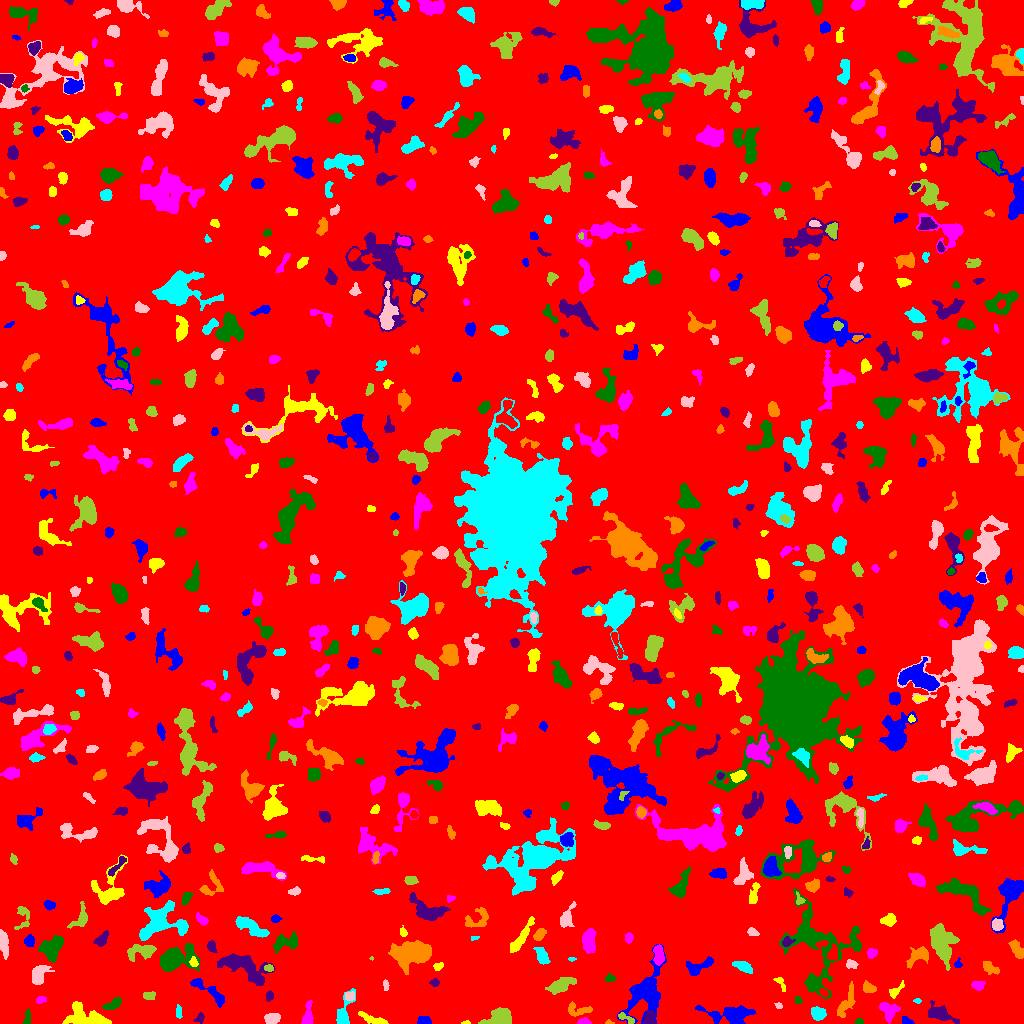

The table this chart was drawn from, first rows:
ID, X, Y, A, B, theta, total_flux, mu_max, mu_median, mu_mean, R_fwhm, R_e, R10, R90, x_start, x_end, y_start, y_end, area, greylevel
0, 512.8, 505.2, 299.3, 293.4, -0.8232, 1499220, 11.0, 1.0, 1.775, 71.27, 235.3, 90.46, 385.6, 0, 1023, 0, 1023, 844804, 1.775
1, 424.4, 2.722, 2.979, 2.166, -0.2613, 255.0, 6.0, 2.0, 2.406, 3.989, 3.09, 1.128, 4.754, 417, 431, 0, 7, 106, 7.406
2, 466, 0.575, 1.994, 0.6663, 0.01115, 40.0, 3.0, 1.0, 1.333, 1.954, 1.382, 0.5642, 2.257, 461, 470, 0, 3, 30, 6.333
3, 584.2, 1.587, 3.002, 1.447, -0.002225, 322.0, 11.0, 4.0, 4.293, 2.821, 2.459, 0.9772, 3.989, 577, 591, 0, 6, 75, 10.29
4, 858.9, 1.987, 1.858, 1.38, 0.05813, 77.0, 4.0, 2.0, 1.604, 2.821, 2.034, 0.5642, 3.192, 855, 863, 0, 5, 48, 7.604
5, 199.7, 5.327, 2.593, 1.857, 0.9995, 101.0, 3.0, 1.0, 1.312, 2.985, 2.646, 0.9772, 4.222, 193, 204, 0, 11, 77, 6.312
6, 608.9, 1.0, 2.158, 1.048, -0.07045, 52.0, 3.0, 1.0, 1.625, 2.111, 1.693, 0.5642, 2.821, 605, 614, 0, 4, 32, 6.625
7, 817.9, 10.5, 3.299, 2.768, -0.3667, 906.0, 14.0, 4.0, 5.033, 4.297, 3.785, 1.493, 6.103, 811, 826, 3, 17, 180, 11.03
8, 272.5, 4.815, 3.764, 2.478, 0.08823, 901.0, 11.0, 5.0, 5.667, 4.787, 3.909, 1.596, 6.206, 264, 280, 0, 10, 159, 8.667
9, 625.5, 5.379, 4.974, 1.507, -0.5373, 132.0, 5.0, 1.0, 1.294, 2.394, 2.459, 0.9772, 4.334, 618, 634, 0, 11, 102, 8.294
10, 985.6, 2.449, 5.471, 1.263, -0.2753, 136.0, 4.0, 1.0, 1.36, 3.568, 2.821, 1.128, 4.549, 977, 998, 0, 7, 100, 6.36
11, 906.7, 2.067, 2.936, 1.664, -0.4013, 195.0, 6.0, 3.0, 2.6, 3.478, 2.523, 0.9772, 4.068, 902, 914, 0, 7, 75, 7.6
12, 374.4, 3.478, 7.751, 1.777, -0.3295, 621.0, 10.0, 3.0, 3.286, 3.523, 3.827, 1.382, 6.531, 358, 388, 0, 12, 189, 7.286
13, 887.9, 13.18, 5.369, 4.103, -0.7798, 735.0, 10.0, 3.0, 2.928, 3.29, 4.787, 1.596, 7.756, 879, 900, 0, 21, 251, 6.928
14, 26.72, 4.81, 4.204, 1.329, 1.392, 116.0, 4.0, 1.0, 1.275, 3.29, 2.459, 0.7979, 4.029, 23, 30, 0, 15, 91, 7.275
15, 649.4, 4.558, 3.362, 2.33, 1.393, 453.0, 7.0, 3.0, 3.283, 4.478, 3.478, 1.382, 5.323, 643, 655, 0, 13, 138, 11.28
16, 846.5, 20.91, 8.736, 2.803, 1.131, 789.0, 9.0, 2.0, 2.788, 3.432, 5.015, 1.693, 8.117, 837, 855, 6, 42, 283, 6.788
17, 178.8, 10.96, 3.276, 1.4, -1.486, 163.0, 4.0, 2.0, 2.145, 3.989, 2.706, 1.128, 4.222, 176, 182, 5, 19, 76, 7.145
18, 778.2, 18.0, 1.677, 1.256, -0.2796, 55.0, 3.0, 1.0, 1.25, 2.523, 1.954, 0.5642, 2.877, 774, 782, 15, 21, 44, 6.25
19, 500.3, 5.895, 6.621, 3.845, 0.2426, 1472, 10.0, 4.0, 4.044, 7.047, 5.67, 2.257, 8.849, 478, 511, 0, 16, 364, 9.044
20, 684, 19.02, 5.921, 3.043, 1.004, 1029, 9.0, 4.0, 3.769, 5.67, 5.262, 2.034, 8.058, 672, 692, 9, 31, 273, 9.769
21, 732.3, 9.511, 13.23, 4.077, -0.01624, 1836, 8.0, 3.0, 3.21, 8.556, 7.159, 2.821, 11.47, 695, 755, 0, 18, 572, 8.21
22, 85.64, 5.775, 10.64, 4.767, -0.2321, 2852, 14.0, 5.0, 5.129, 7.225, 7.114, 2.706, 11.34, 62, 111, 0, 22, 556, 9.129
23, 307.4, 5.927, 5.213, 2.253, 1.408, 860.0, 15.0, 3.0, 4.624, 3.785, 3.478, 1.382, 6.206, 301, 313, 0, 23, 186, 8.624
24, 797.6, 23.59, 1.731, 1.19, 1.136, 59.0, 4.0, 1.0, 1.093, 2.394, 1.784, 0.5642, 2.932, 795, 802, 20, 27, 54, 9.093
25, 940.1, 9.793, 6.861, 3.301, -0.382, 1130, 11.0, 3.0, 3.52, 4.334, 4.983, 1.871, 8.575, 928, 959, 0, 23, 321, 7.52
26, 579.5, 13.65, 7.579, 2.758, -0.05759, 532.0, 8.0, 2.0, 2.701, 3.989, 4.222, 1.493, 6.723, 568, 592, 7, 22, 197, 6.701
27, 917.5, 22.57, 1.762, 1.189, -0.0273, 82.0, 6.0, 2.0, 2.158, 1.954, 1.693, 0.5642, 2.932, 913, 921, 20, 25, 38, 7.158
28, 349.5, 27.47, 2.478, 2.378, 0.06597, 182.0, 3.0, 2.0, 2.092, 4.583, 3.09, 1.382, 4.514, 345, 354, 23, 32, 87, 8.092
29, 149.3, 27.86, 3.054, 2.096, 0.00837, 299.0, 6.0, 3.0, 3.082, 4.652, 3.29, 1.262, 4.918, 143, 155, 24, 32, 97, 7.082
30, 541.1, 15.92, 3.127, 1.911, 1.384, 262.0, 8.0, 2.0, 2.977, 2.932, 2.706, 0.9772, 4.514, 535, 545, 11, 24, 88, 6.977
31, 646.8, 32.67, 14.37, 7.41, 1.16, 2901, 8.0, 2.0, 2.867, 9.39, 9.097, 3.523, 15.22, 617, 666, 0, 79, 1012, 6.867
32, 894.4, 31.7, 4.166, 1.839, 0.7752, 128.0, 4.0, 1.0, 1.067, 3.09, 2.585, 0.9772, 4.514, 889, 904, 25, 43, 120, 6.067
33, 40.94, 23.93, 2.396, 1.337, 0.257, 84.0, 3.0, 1.0, 1.183, 2.877, 2.257, 0.7979, 3.613, 36, 46, 20, 27, 71, 7.183
34, 113.2, 19.22, 4.862, 1.981, 0.4369, 548.0, 8.0, 3.0, 3.49, 4.72, 3.742, 1.493, 5.917, 102, 121, 14, 26, 157, 7.49
35, 269.2, 27.2, 2.717, 1.932, 1.328, 119.0, 3.0, 2.0, 1.63, 3.7, 2.932, 0.9772, 4.37, 266, 273, 22, 33, 73, 6.63
36, 868.5, 35.59, 3.083, 2.309, -0.4072, 524.0, 9.0, 4.0, 4.126, 3.989, 3.29, 1.382, 5.323, 863, 876, 31, 43, 127, 8.126
37, 342.9, 8.739, 8.3, 2.934, 1.251, 986.0, 11.0, 2.0, 3.763, 4.618, 4.334, 1.693, 7.653, 336, 355, 0, 35, 262, 7.763
38, 385.5, 38.55, 2.786, 1.336, -1.46, 143.0, 6.0, 2.0, 2.424, 2.821, 2.459, 0.7979, 3.742, 383, 389, 33, 44, 59, 6.424
39, 560.1, 37.92, 7.368, 3.049, 0.4364, 1415, 11.0, 4.0, 4.464, 4.37, 5.726, 2.034, 8.938, 545, 576, 29, 46, 317, 7.464
40, 823.9, 30.45, 2.188, 1.536, -0.7777, 150.0, 6.0, 2.0, 2.308, 2.821, 2.257, 0.7979, 3.742, 819, 828, 27, 35, 65, 9.308
41, 210, 31.86, 11.79, 2.842, -0.6037, 563.0, 5.0, 2.0, 1.846, 5.109, 4.918, 1.871, 8.098, 190, 224, 16, 45, 305, 6.846
42, 780.6, 40.04, 4.868, 1.869, -0.9999, 211.0, 4.0, 2.0, 2.398, 4.687, 3.09, 1.262, 4.618, 773, 785, 32, 46, 88, 6.398
43, 978, 38.01, 3.109, 2.282, -0.01698, 355.0, 6.0, 3.0, 3.17, 4.787, 3.432, 1.382, 5.232, 971, 985, 33, 42, 112, 7.17
44, 610.2, 45.38, 2.39, 1.692, -0.1737, 255.0, 8.0, 3.0, 3.493, 3.09, 2.394, 0.9772, 4.029, 605, 615, 42, 50, 73, 7.493
45, 434.6, 41.01, 2.268, 1.877, 0.2019, 177.0, 5.0, 3.0, 2.642, 3.385, 2.706, 0.9772, 4.068, 429, 439, 37, 45, 67, 6.642
46, 990, 55.32, 4.596, 2.251, -0.5066, 454.0, 6.0, 3.0, 2.873, 5.382, 3.949, 1.596, 6.024, 983, 999, 49, 62, 158, 6.873
47, 743, 57.05, 4.691, 2.2, -0.413, 670.0, 9.0, 3.0, 3.743, 4.334, 4.029, 1.493, 6.457, 732, 752, 50, 62, 179, 7.743
48, 38.69, 49.29, 5.525, 3.384, 1.052, 851.0, 7.0, 3.0, 3.175, 5.944, 5.171, 2.034, 7.899, 32, 54, 39, 58, 268, 8.175
49, 269.2, 55.42, 2.143, 1.387, -0.09438, 81.0, 4.0, 1.0, 1.286, 2.646, 2.111, 0.7979, 3.478, 264, 273, 52, 59, 63, 8.286
50, 625.5, 60.17, 6.634, 3.398, 0.2626, 761.0, 7.0, 3.0, 3.171, 5.67, 4.787, 1.871, 7.442, 614, 638, 53, 70, 240, 7.171
51, 699.7, 56.2, 7.898, 2.104, 0.506, 394.0, 5.0, 1.0, 1.51, 4.72, 4.26, 1.693, 6.699, 686, 713, 48, 67, 261, 6.51
52, 438, 56.86, 2.253, 1.724, 0.5753, 168.0, 6.0, 2.0, 2.333, 3.141, 2.459, 0.7979, 3.868, 433, 443, 53, 61, 72, 7.333
53, 658.6, 68.41, 4.974, 2.434, -1.512, 540.0, 6.0, 3.0, 2.903, 5.944, 4.334, 1.693, 6.628, 653, 664, 58, 79, 186, 8.903
54, 51.7, 75.63, 6.079, 4.581, 0.954, 1862, 9.0, 4.0, 4.508, 8.098, 6.232, 2.585, 9.624, 38, 63, 61, 88, 413, 8.508
55, 244.9, 56.47, 12.79, 5.249, -0.4763, 2319, 10.0, 3.0, 3.055, 7.092, 8.273, 2.985, 13.26, 217, 275, 38, 70, 759, 7.055
56, 918.1, 67.57, 6.194, 3.45, 0.5329, 785.0, 6.0, 3.0, 2.907, 6.864, 4.983, 2.034, 7.797, 906, 928, 55, 77, 270, 7.907
57, 571.6, 64.55, 2.046, 0.7328, -0.009838, 69.0, 5.0, 2.0, 2.156, 2.111, 1.493, 0.5642, 2.394, 568, 576, 62, 66, 32, 8.156
58, 850.6, 59.44, 2.374, 2.009, -0.05309, 195.0, 5.0, 2.0, 2.097, 3.385, 2.646, 0.9772, 4.184, 846, 858, 55, 64, 93, 7.097
59, 371.3, 64.98, 1.074, 0.8829, 0.01394, 50.0, 6.0, 3.5, 3.125, 1.784, 1.262, 0.0, 1.871, 369, 373, 63, 67, 16, 9.125
... 721 more rows
